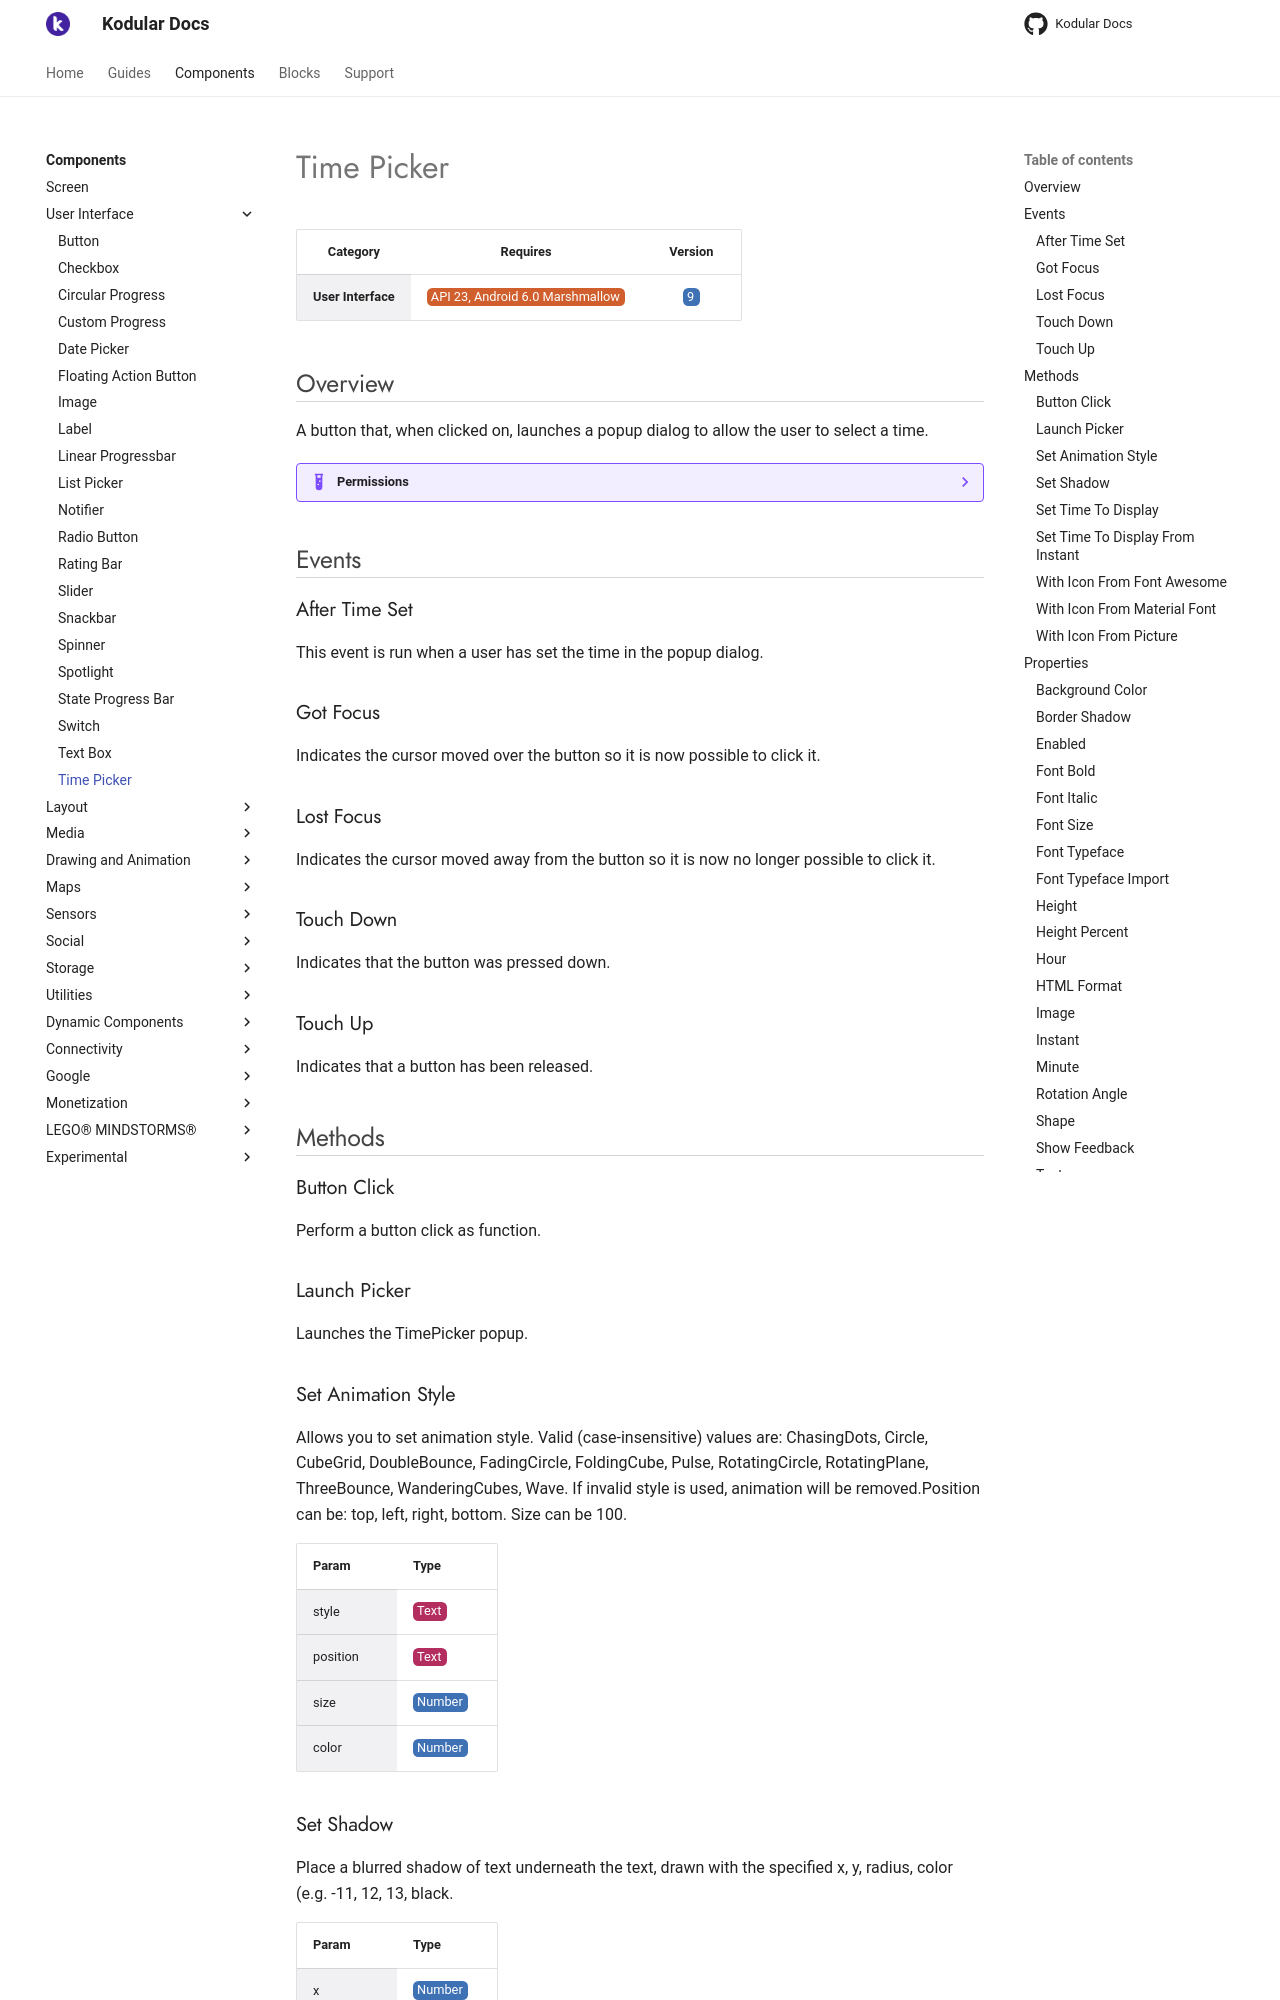

repository: Kodular/Documentation · page: components/user-interface/time-picker/index.html · generator: jekyll

# Time Picker

| Category | Requires | Version |
|:--------:|:-------:|:--------:|
|**User Interface**|<span class="chip chip-any">API 23, Android 6.0 Marshmallow</span>|<span class="chip chip-number">9</span>|

## Overview

A button that, when clicked on, launches a popup dialog to allow the user to select a time.

??? example "Permissions"
    * [android.permission.INTERNET](https://developer.android.com/reference/android/Manifest.permission.html#INTERNET)

## Events

### After Time Set

This event is run when a user has set the time in the popup dialog.

<div class="block" ai2-block="event" not-rendered="true" value="%7B%22componentName%22:%20%22Time%20Picker%22,%20%22name%22:%20%22After%20Time%20Set%22,%20%22param%22:%20%5B%5D%7D"></div>

### Got Focus

Indicates the cursor moved over the button so it is now possible to click it.

<div class="block" ai2-block="event" not-rendered="true" value="%7B%22componentName%22:%20%22Time%20Picker%22,%20%22name%22:%20%22Got%20Focus%22,%20%22param%22:%20%5B%5D%7D"></div>

### Lost Focus

Indicates the cursor moved away from the button so it is now no longer possible to click it.

<div class="block" ai2-block="event" not-rendered="true" value="%7B%22componentName%22:%20%22Time%20Picker%22,%20%22name%22:%20%22Lost%20Focus%22,%20%22param%22:%20%5B%5D%7D"></div>

### Touch Down

Indicates that the button was pressed down.

<div class="block" ai2-block="event" not-rendered="true" value="%7B%22componentName%22:%20%22Time%20Picker%22,%20%22name%22:%20%22Touch%20Down%22,%20%22param%22:%20%5B%5D%7D"></div>

### Touch Up

Indicates that a button has been released.

<div class="block" ai2-block="event" not-rendered="true" value="%7B%22componentName%22:%20%22Time%20Picker%22,%20%22name%22:%20%22Touch%20Up%22,%20%22param%22:%20%5B%5D%7D"></div>

## Methods

### Button Click

Perform a button click as function.

<div class="block" ai2-block="method" not-rendered="true" value="%7B%22componentName%22:%20%22Time%20Picker%22,%20%22name%22:%20%22Button%20Click%22,%20%22output%22:%20false,%20%22param%22:%20%5B%5D%7D"></div>

### Launch Picker

Launches the TimePicker popup.

<div class="block" ai2-block="method" not-rendered="true" value="%7B%22componentName%22:%20%22Time%20Picker%22,%20%22name%22:%20%22Launch%20Picker%22,%20%22output%22:%20false,%20%22param%22:%20%5B%5D%7D"></div>

### Set Animation Style

Allows you to set animation style. Valid (case-insensitive) values are: ChasingDots, Circle, CubeGrid, DoubleBounce, FadingCircle, FoldingCube, Pulse, RotatingCircle, RotatingPlane, ThreeBounce, WanderingCubes, Wave. If invalid style is used, animation will be removed.Position can be: top, left, right, bottom. Size can be 100.

<div class="block" ai2-block="method" not-rendered="true" value="%7B%22componentName%22:%20%22Time%20Picker%22,%20%22name%22:%20%22Set%20Animation%20Style%22,%20%22output%22:%20false,%20%22param%22:%20%5B%22style%22,%20%22position%22,%20%22size%22,%20%22color%22%5D%7D"></div>

| Param | Type |
|--------|------|
|style|<span class="chip chip-text">Text</span>|
|position|<span class="chip chip-text">Text</span>|
|size|<span class="chip chip-number">Number</span>|
|color|<span class="chip chip-number">Number</span>|

### Set Shadow

Place a blurred shadow of text underneath the text, drawn with the specified x, y, radius, color (e.g. -11, 12, 13, black.

<div class="block" ai2-block="method" not-rendered="true" value="%7B%22componentName%22:%20%22Time%20Picker%22,%20%22name%22:%20%22Set%20Shadow%22,%20%22output%22:%20false,%20%22param%22:%20%5B%22x%22,%20%22y%22,%20%22radius%22,%20%22color%22%5D%7D"></div>

| Param | Type |
|--------|------|
|x|<span class="chip chip-number">Number</span>|
|y|<span class="chip chip-number">Number</span>|
|radius|<span class="chip chip-number">Number</span>|
|color|<span class="chip chip-number">Number</span>|

### Set Time To Display

Set the time to be shown in the Time Picker popup. Current time is shown by default.

<div class="block" ai2-block="method" not-rendered="true" value="%7B%22componentName%22:%20%22Time%20Picker%22,%20%22name%22:%20%22Set%20Time%20To%20Display%22,%20%22output%22:%20false,%20%22param%22:%20%5B%22hour%22,%20%22minute%22%5D%7D"></div>

| Param | Type |
|--------|------|
|hour|<span class="chip chip-number">Number</span>|
|minute|<span class="chip chip-number">Number</span>|

### Set Time To Display From Instant

Set the time from the instant to be shown in the Time Picker popup. Current time is shown by default.

<div class="block" ai2-block="method" not-rendered="true" value="%7B%22componentName%22:%20%22Time%20Picker%22,%20%22name%22:%20%22Set%20Time%20To%20Display%20From%20Instant%22,%20%22output%22:%20false,%20%22param%22:%20%5B%22instant%22%5D%7D"></div>

| Param | Type |
|--------|------|
|instant|<span class="chip chip-unknown">Instantintime</span>|
